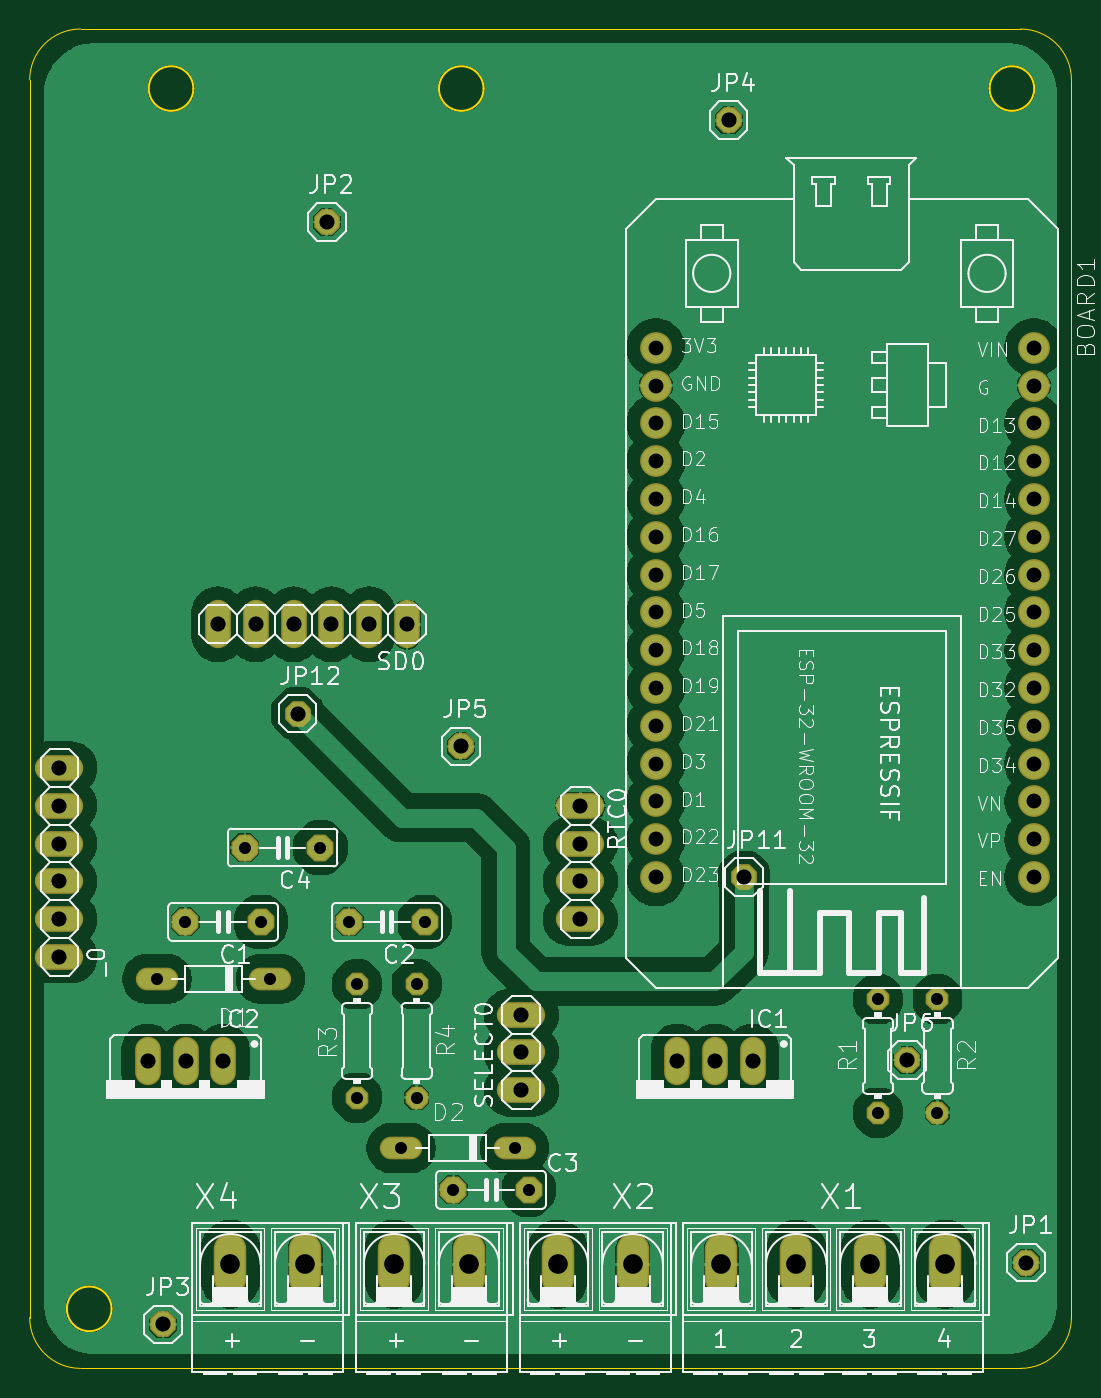
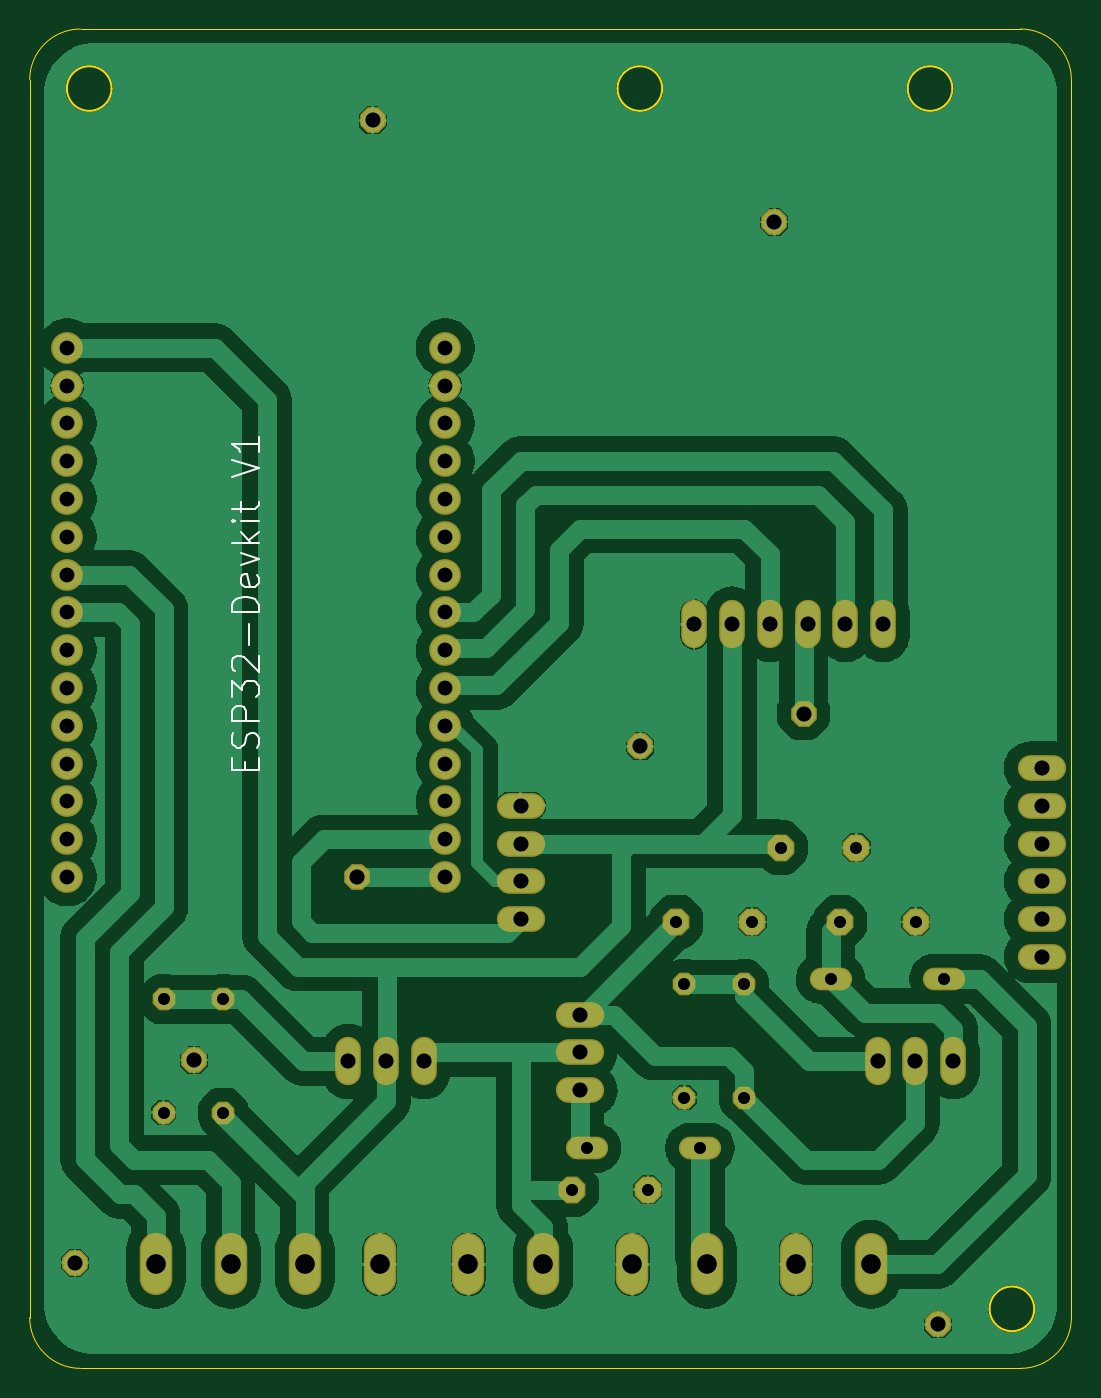
Circuit board: 11 layer files. Board 70.0 x 90.0 mm.
- bottom_copper: BOARD-B_Cu.gbr (115339 bytes)
- bottom_mask: BOARD-B_Mask.gbr (5362 bytes)
- paste: BOARD-B_Paste.gbr (448 bytes)
- bottom_silk: BOARD-B_Silkscreen.gbr (5787 bytes)
- outline: BOARD-Edge_Cuts.gbr (1685 bytes)
- top_copper: BOARD-F_Cu.gbr (133226 bytes)
- top_mask: BOARD-F_Mask.gbr (5362 bytes)
- paste: BOARD-F_Paste.gbr (448 bytes)
- top_silk: BOARD-F_Silkscreen.gbr (145407 bytes)
- drill: BOARD-NPTH.drl (269 bytes)
- drill: BOARD-PTH.drl (2160 bytes)

=== bottom_copper: BOARD-B_Cu.gbr (115339 bytes, source omitted) ===
=== bottom_mask: BOARD-B_Mask.gbr ===
%TF.GenerationSoftware,KiCad,Pcbnew,9.0.2*%
%TF.CreationDate,2025-06-17T11:44:15-05:00*%
%TF.ProjectId,BOARD,424f4152-442e-46b6-9963-61645f706362,rev?*%
%TF.SameCoordinates,Original*%
%TF.FileFunction,Soldermask,Bot*%
%TF.FilePolarity,Negative*%
%FSLAX46Y46*%
G04 Gerber Fmt 4.6, Leading zero omitted, Abs format (unit mm)*
G04 Created by KiCad (PCBNEW 9.0.2) date 2025-06-17 11:44:15*
%MOMM*%
%LPD*%
G01*
G04 APERTURE LIST*
G04 Aperture macros list*
%AMFreePoly0*
4,1,25,0.391131,0.882296,0.403254,0.871942,0.871942,0.403254,0.900449,0.347306,0.901700,0.331412,0.901700,-0.331412,0.882296,-0.391131,0.871942,-0.403254,0.403254,-0.871942,0.347306,-0.900449,0.331412,-0.901700,-0.331412,-0.901700,-0.391131,-0.882296,-0.403254,-0.871942,-0.871942,-0.403254,-0.900449,-0.347306,-0.901700,-0.331412,-0.901700,0.331412,-0.882296,0.391131,-0.871942,0.403254,
-0.403254,0.871942,-0.347306,0.900449,-0.331412,0.901700,0.331412,0.901700,0.391131,0.882296,0.391131,0.882296,$1*%
%AMFreePoly1*
4,1,25,0.375350,0.844196,0.387473,0.833842,0.833842,0.387473,0.862349,0.331525,0.863600,0.315631,0.863600,-0.315631,0.844196,-0.375350,0.833842,-0.387473,0.387473,-0.833842,0.331525,-0.862349,0.315631,-0.863600,-0.315631,-0.863600,-0.375350,-0.844196,-0.387473,-0.833842,-0.833842,-0.387473,-0.862349,-0.331525,-0.863600,-0.315631,-0.863600,0.315631,-0.844196,0.375350,-0.833842,0.387473,
-0.387473,0.833842,-0.331525,0.862349,-0.315631,0.863600,0.315631,0.863600,0.375350,0.844196,0.375350,0.844196,$1*%
%AMFreePoly2*
4,1,25,0.333266,0.742596,0.345389,0.732242,0.732242,0.345389,0.760749,0.289441,0.762000,0.273547,0.762000,-0.273547,0.742596,-0.333266,0.732242,-0.345389,0.345389,-0.732242,0.289441,-0.760749,0.273547,-0.762000,-0.273547,-0.762000,-0.333266,-0.742596,-0.345389,-0.732242,-0.732242,-0.345389,-0.760749,-0.289441,-0.762000,-0.273547,-0.762000,0.273547,-0.742596,0.333266,-0.732242,0.345389,
-0.345389,0.732242,-0.289441,0.760749,-0.273547,0.762000,0.273547,0.762000,0.333266,0.742596,0.333266,0.742596,$1*%
G04 Aperture macros list end*
%ADD10O,2.184400X4.165600*%
%ADD11FreePoly0,180.000000*%
%ADD12FreePoly1,0.000000*%
%ADD13O,1.727200X3.251200*%
%ADD14O,3.251200X1.727200*%
%ADD15FreePoly2,270.000000*%
%ADD16FreePoly2,90.000000*%
%ADD17C,2.133600*%
%ADD18O,2.844800X1.524000*%
G04 APERTURE END LIST*
D10*
%TO.C,X2*%
X148986500Y-143003600D03*
X154015700Y-143003600D03*
%TD*%
D11*
%TO.C,C1*%
X129041100Y-120003600D03*
X123961100Y-120003600D03*
%TD*%
D12*
%TO.C,JP4*%
X160461100Y-66133600D03*
%TD*%
D13*
%TO.C,IC2*%
X126521100Y-129373600D03*
X123981100Y-129373600D03*
X121441100Y-129373600D03*
%TD*%
D14*
%TO.C,SELECT0*%
X146541100Y-131313600D03*
X146541100Y-128773600D03*
X146541100Y-126233600D03*
%TD*%
%TO.C,_0*%
X115501100Y-122353600D03*
X115501100Y-119813600D03*
X115501100Y-117273600D03*
X115501100Y-114733600D03*
X115501100Y-112193600D03*
X115501100Y-109653600D03*
%TD*%
D12*
%TO.C,JP6*%
X172461100Y-129293600D03*
%TD*%
D15*
%TO.C,R4*%
X139501100Y-124193600D03*
X139501100Y-131813600D03*
%TD*%
D12*
%TO.C,JP1*%
X180461100Y-142893600D03*
%TD*%
D15*
%TO.C,R1*%
X170501100Y-125193600D03*
X170501100Y-132813600D03*
%TD*%
D13*
%TO.C,IC1*%
X162091100Y-129373600D03*
X159551100Y-129373600D03*
X157011100Y-129373600D03*
%TD*%
D11*
%TO.C,C3*%
X147041100Y-138003600D03*
X141961100Y-138003600D03*
%TD*%
D16*
%TO.C,R3*%
X135501100Y-131813600D03*
X135501100Y-124193600D03*
%TD*%
D14*
%TO.C,RTC0*%
X150501100Y-112193600D03*
X150501100Y-114733600D03*
X150501100Y-117273600D03*
X150501100Y-119813600D03*
%TD*%
D15*
%TO.C,R2*%
X174501100Y-125193600D03*
X174501100Y-132813600D03*
%TD*%
D12*
%TO.C,JP11*%
X161501100Y-117003600D03*
%TD*%
D17*
%TO.C,BOARD1*%
X155581100Y-81423600D03*
X155581100Y-111903600D03*
X155581100Y-89043600D03*
X155581100Y-109363600D03*
X155581100Y-91583600D03*
X155581100Y-99203600D03*
X180981100Y-89043600D03*
X180981100Y-86503600D03*
X180981100Y-91583600D03*
X155581100Y-86503600D03*
X155581100Y-94123600D03*
X155581100Y-96663600D03*
X155581100Y-101743600D03*
X155581100Y-104283600D03*
X155581100Y-106823600D03*
X155581100Y-114443600D03*
X155581100Y-116983600D03*
X180981100Y-99203600D03*
X180981100Y-96663600D03*
X180981100Y-94123600D03*
X180981100Y-104283600D03*
X180981100Y-101743600D03*
X180981100Y-109363600D03*
X180981100Y-106823600D03*
X180981100Y-116983600D03*
X180981100Y-83963600D03*
X155581100Y-83963600D03*
X180981100Y-81423600D03*
X180981100Y-111903600D03*
X180981100Y-114443600D03*
%TD*%
D12*
%TO.C,JP12*%
X131501100Y-106003600D03*
%TD*%
D10*
%TO.C,X3*%
X137986500Y-143003600D03*
X143015700Y-143003600D03*
%TD*%
D18*
%TO.C,D2*%
X138461100Y-135193600D03*
X146081100Y-135193600D03*
%TD*%
D12*
%TO.C,JP5*%
X142461100Y-108213600D03*
%TD*%
%TO.C,JP2*%
X133461100Y-72973600D03*
%TD*%
D13*
%TO.C,SD0*%
X138851100Y-100003600D03*
X136311100Y-100003600D03*
X133771100Y-100003600D03*
X131231100Y-100003600D03*
X128691100Y-100003600D03*
X126151100Y-100003600D03*
%TD*%
D10*
%TO.C,X4*%
X126986500Y-143003600D03*
X132015700Y-143003600D03*
%TD*%
D18*
%TO.C,D1*%
X122061100Y-123833600D03*
X129681100Y-123833600D03*
%TD*%
D11*
%TO.C,C2*%
X140041100Y-120003600D03*
X134961100Y-120003600D03*
%TD*%
D10*
%TO.C,X1*%
X159982700Y-143003600D03*
X165011900Y-143003600D03*
X169990300Y-143003600D03*
X175019500Y-143003600D03*
%TD*%
D11*
%TO.C,C4*%
X133041100Y-115003600D03*
X127961100Y-115003600D03*
%TD*%
D12*
%TO.C,JP3*%
X122461100Y-147053600D03*
%TD*%
M02*

=== paste: BOARD-B_Paste.gbr ===
%TF.GenerationSoftware,KiCad,Pcbnew,9.0.2*%
%TF.CreationDate,2025-06-17T11:44:15-05:00*%
%TF.ProjectId,BOARD,424f4152-442e-46b6-9963-61645f706362,rev?*%
%TF.SameCoordinates,Original*%
%TF.FileFunction,Paste,Bot*%
%TF.FilePolarity,Positive*%
%FSLAX46Y46*%
G04 Gerber Fmt 4.6, Leading zero omitted, Abs format (unit mm)*
G04 Created by KiCad (PCBNEW 9.0.2) date 2025-06-17 11:44:15*
%MOMM*%
%LPD*%
G01*
G04 APERTURE LIST*
G04 APERTURE END LIST*
M02*

=== bottom_silk: BOARD-B_Silkscreen.gbr ===
%TF.GenerationSoftware,KiCad,Pcbnew,9.0.2*%
%TF.CreationDate,2025-06-17T11:44:15-05:00*%
%TF.ProjectId,BOARD,424f4152-442e-46b6-9963-61645f706362,rev?*%
%TF.SameCoordinates,Original*%
%TF.FileFunction,Legend,Bot*%
%TF.FilePolarity,Positive*%
%FSLAX46Y46*%
G04 Gerber Fmt 4.6, Leading zero omitted, Abs format (unit mm)*
G04 Created by KiCad (PCBNEW 9.0.2) date 2025-06-17 11:44:15*
%MOMM*%
%LPD*%
G01*
G04 APERTURE LIST*
%ADD10C,0.154432*%
G04 APERTURE END LIST*
D10*
X169046744Y-109819150D02*
X169046744Y-109227161D01*
X168116475Y-108973451D02*
X168116475Y-109819150D01*
X168116475Y-109819150D02*
X169892443Y-109819150D01*
X169892443Y-109819150D02*
X169892443Y-108973451D01*
X168201045Y-108296892D02*
X168116475Y-108043182D01*
X168116475Y-108043182D02*
X168116475Y-107620333D01*
X168116475Y-107620333D02*
X168201045Y-107451193D01*
X168201045Y-107451193D02*
X168285614Y-107366623D01*
X168285614Y-107366623D02*
X168454754Y-107282053D01*
X168454754Y-107282053D02*
X168623894Y-107282053D01*
X168623894Y-107282053D02*
X168793034Y-107366623D01*
X168793034Y-107366623D02*
X168877604Y-107451193D01*
X168877604Y-107451193D02*
X168962174Y-107620333D01*
X168962174Y-107620333D02*
X169046744Y-107958612D01*
X169046744Y-107958612D02*
X169131313Y-108127752D01*
X169131313Y-108127752D02*
X169215883Y-108212322D01*
X169215883Y-108212322D02*
X169385023Y-108296892D01*
X169385023Y-108296892D02*
X169554163Y-108296892D01*
X169554163Y-108296892D02*
X169723303Y-108212322D01*
X169723303Y-108212322D02*
X169807873Y-108127752D01*
X169807873Y-108127752D02*
X169892443Y-107958612D01*
X169892443Y-107958612D02*
X169892443Y-107535763D01*
X169892443Y-107535763D02*
X169807873Y-107282053D01*
X168116475Y-106520924D02*
X169892443Y-106520924D01*
X169892443Y-106520924D02*
X169892443Y-105844365D01*
X169892443Y-105844365D02*
X169807873Y-105675225D01*
X169807873Y-105675225D02*
X169723303Y-105590655D01*
X169723303Y-105590655D02*
X169554163Y-105506085D01*
X169554163Y-105506085D02*
X169300453Y-105506085D01*
X169300453Y-105506085D02*
X169131313Y-105590655D01*
X169131313Y-105590655D02*
X169046744Y-105675225D01*
X169046744Y-105675225D02*
X168962174Y-105844365D01*
X168962174Y-105844365D02*
X168962174Y-106520924D01*
X169892443Y-104914096D02*
X169892443Y-103814687D01*
X169892443Y-103814687D02*
X169215883Y-104406676D01*
X169215883Y-104406676D02*
X169215883Y-104152967D01*
X169215883Y-104152967D02*
X169131313Y-103983827D01*
X169131313Y-103983827D02*
X169046744Y-103899257D01*
X169046744Y-103899257D02*
X168877604Y-103814687D01*
X168877604Y-103814687D02*
X168454754Y-103814687D01*
X168454754Y-103814687D02*
X168285614Y-103899257D01*
X168285614Y-103899257D02*
X168201045Y-103983827D01*
X168201045Y-103983827D02*
X168116475Y-104152967D01*
X168116475Y-104152967D02*
X168116475Y-104660386D01*
X168116475Y-104660386D02*
X168201045Y-104829526D01*
X168201045Y-104829526D02*
X168285614Y-104914096D01*
X169723303Y-103138128D02*
X169807873Y-103053558D01*
X169807873Y-103053558D02*
X169892443Y-102884418D01*
X169892443Y-102884418D02*
X169892443Y-102461569D01*
X169892443Y-102461569D02*
X169807873Y-102292429D01*
X169807873Y-102292429D02*
X169723303Y-102207859D01*
X169723303Y-102207859D02*
X169554163Y-102123289D01*
X169554163Y-102123289D02*
X169385023Y-102123289D01*
X169385023Y-102123289D02*
X169131313Y-102207859D01*
X169131313Y-102207859D02*
X168116475Y-103222698D01*
X168116475Y-103222698D02*
X168116475Y-102123289D01*
X168793034Y-101362160D02*
X168793034Y-100009042D01*
X168116475Y-99163342D02*
X169892443Y-99163342D01*
X169892443Y-99163342D02*
X169892443Y-98740492D01*
X169892443Y-98740492D02*
X169807873Y-98486783D01*
X169807873Y-98486783D02*
X169638733Y-98317643D01*
X169638733Y-98317643D02*
X169469593Y-98233073D01*
X169469593Y-98233073D02*
X169131313Y-98148503D01*
X169131313Y-98148503D02*
X168877604Y-98148503D01*
X168877604Y-98148503D02*
X168539324Y-98233073D01*
X168539324Y-98233073D02*
X168370184Y-98317643D01*
X168370184Y-98317643D02*
X168201045Y-98486783D01*
X168201045Y-98486783D02*
X168116475Y-98740492D01*
X168116475Y-98740492D02*
X168116475Y-99163342D01*
X168201045Y-96710815D02*
X168116475Y-96879955D01*
X168116475Y-96879955D02*
X168116475Y-97218234D01*
X168116475Y-97218234D02*
X168201045Y-97387374D01*
X168201045Y-97387374D02*
X168370184Y-97471944D01*
X168370184Y-97471944D02*
X169046744Y-97471944D01*
X169046744Y-97471944D02*
X169215883Y-97387374D01*
X169215883Y-97387374D02*
X169300453Y-97218234D01*
X169300453Y-97218234D02*
X169300453Y-96879955D01*
X169300453Y-96879955D02*
X169215883Y-96710815D01*
X169215883Y-96710815D02*
X169046744Y-96626245D01*
X169046744Y-96626245D02*
X168877604Y-96626245D01*
X168877604Y-96626245D02*
X168708464Y-97471944D01*
X169300453Y-96034256D02*
X168116475Y-95611406D01*
X168116475Y-95611406D02*
X169300453Y-95188557D01*
X168116475Y-94511998D02*
X169892443Y-94511998D01*
X168793034Y-94342858D02*
X168116475Y-93835439D01*
X169300453Y-93835439D02*
X168623894Y-94511998D01*
X168116475Y-93074310D02*
X169300453Y-93074310D01*
X169892443Y-93074310D02*
X169807873Y-93158880D01*
X169807873Y-93158880D02*
X169723303Y-93074310D01*
X169723303Y-93074310D02*
X169807873Y-92989740D01*
X169807873Y-92989740D02*
X169892443Y-93074310D01*
X169892443Y-93074310D02*
X169723303Y-93074310D01*
X169300453Y-92482321D02*
X169300453Y-91805761D01*
X169892443Y-92228611D02*
X168370184Y-92228611D01*
X168370184Y-92228611D02*
X168201045Y-92144041D01*
X168201045Y-92144041D02*
X168116475Y-91974901D01*
X168116475Y-91974901D02*
X168116475Y-91805761D01*
X169892443Y-90114364D02*
X168116475Y-89522374D01*
X168116475Y-89522374D02*
X169892443Y-88930385D01*
X168116475Y-87408127D02*
X168116475Y-88422966D01*
X168116475Y-87915546D02*
X169892443Y-87915546D01*
X169892443Y-87915546D02*
X169638733Y-88084686D01*
X169638733Y-88084686D02*
X169469593Y-88253826D01*
X169469593Y-88253826D02*
X169385023Y-88422966D01*
M02*

=== outline: BOARD-Edge_Cuts.gbr ===
%TF.GenerationSoftware,KiCad,Pcbnew,9.0.2*%
%TF.CreationDate,2025-06-17T11:44:15-05:00*%
%TF.ProjectId,BOARD,424f4152-442e-46b6-9963-61645f706362,rev?*%
%TF.SameCoordinates,Original*%
%TF.FileFunction,Profile,NP*%
%FSLAX46Y46*%
G04 Gerber Fmt 4.6, Leading zero omitted, Abs format (unit mm)*
G04 Created by KiCad (PCBNEW 9.0.2) date 2025-06-17 11:44:15*
%MOMM*%
%LPD*%
G01*
G04 APERTURE LIST*
%TA.AperFunction,Profile*%
%ADD10C,0.152400*%
%TD*%
%TA.AperFunction,Profile*%
%ADD11C,0.050000*%
%TD*%
G04 APERTURE END LIST*
D10*
X144001100Y-64003600D02*
G75*
G02*
X141001100Y-64003600I-1500000J0D01*
G01*
X141001100Y-64003600D02*
G75*
G02*
X144001100Y-64003600I1500000J0D01*
G01*
D11*
X180086893Y-60003600D02*
X116915306Y-60003600D01*
X180086893Y-60003600D02*
G75*
G02*
X183501100Y-63417807I7J-3414200D01*
G01*
X183501100Y-146589395D02*
G75*
G02*
X180086893Y-150003600I-3414200J-5D01*
G01*
X116915306Y-150003600D02*
X180086893Y-150003600D01*
D10*
X124501100Y-64003600D02*
G75*
G02*
X121501100Y-64003600I-1500000J0D01*
G01*
X121501100Y-64003600D02*
G75*
G02*
X124501100Y-64003600I1500000J0D01*
G01*
D11*
X183501100Y-146589394D02*
X183501100Y-63417807D01*
D10*
X181001100Y-64003600D02*
G75*
G02*
X178001100Y-64003600I-1500000J0D01*
G01*
X178001100Y-64003600D02*
G75*
G02*
X181001100Y-64003600I1500000J0D01*
G01*
D11*
X113501100Y-63417807D02*
X113501100Y-146589394D01*
D10*
X119001100Y-146003600D02*
G75*
G02*
X116001100Y-146003600I-1500000J0D01*
G01*
X116001100Y-146003600D02*
G75*
G02*
X119001100Y-146003600I1500000J0D01*
G01*
D11*
X116915306Y-150003600D02*
G75*
G02*
X113501100Y-146589394I-6J3414200D01*
G01*
X113501100Y-63417806D02*
G75*
G02*
X116915306Y-60003600I3414200J6D01*
G01*
M02*

=== top_copper: BOARD-F_Cu.gbr (133226 bytes, source omitted) ===
=== top_mask: BOARD-F_Mask.gbr ===
%TF.GenerationSoftware,KiCad,Pcbnew,9.0.2*%
%TF.CreationDate,2025-06-17T11:44:15-05:00*%
%TF.ProjectId,BOARD,424f4152-442e-46b6-9963-61645f706362,rev?*%
%TF.SameCoordinates,Original*%
%TF.FileFunction,Soldermask,Top*%
%TF.FilePolarity,Negative*%
%FSLAX46Y46*%
G04 Gerber Fmt 4.6, Leading zero omitted, Abs format (unit mm)*
G04 Created by KiCad (PCBNEW 9.0.2) date 2025-06-17 11:44:15*
%MOMM*%
%LPD*%
G01*
G04 APERTURE LIST*
G04 Aperture macros list*
%AMFreePoly0*
4,1,25,0.391131,0.882296,0.403254,0.871942,0.871942,0.403254,0.900449,0.347306,0.901700,0.331412,0.901700,-0.331412,0.882296,-0.391131,0.871942,-0.403254,0.403254,-0.871942,0.347306,-0.900449,0.331412,-0.901700,-0.331412,-0.901700,-0.391131,-0.882296,-0.403254,-0.871942,-0.871942,-0.403254,-0.900449,-0.347306,-0.901700,-0.331412,-0.901700,0.331412,-0.882296,0.391131,-0.871942,0.403254,
-0.403254,0.871942,-0.347306,0.900449,-0.331412,0.901700,0.331412,0.901700,0.391131,0.882296,0.391131,0.882296,$1*%
%AMFreePoly1*
4,1,25,0.375350,0.844196,0.387473,0.833842,0.833842,0.387473,0.862349,0.331525,0.863600,0.315631,0.863600,-0.315631,0.844196,-0.375350,0.833842,-0.387473,0.387473,-0.833842,0.331525,-0.862349,0.315631,-0.863600,-0.315631,-0.863600,-0.375350,-0.844196,-0.387473,-0.833842,-0.833842,-0.387473,-0.862349,-0.331525,-0.863600,-0.315631,-0.863600,0.315631,-0.844196,0.375350,-0.833842,0.387473,
-0.387473,0.833842,-0.331525,0.862349,-0.315631,0.863600,0.315631,0.863600,0.375350,0.844196,0.375350,0.844196,$1*%
%AMFreePoly2*
4,1,25,0.333266,0.742596,0.345389,0.732242,0.732242,0.345389,0.760749,0.289441,0.762000,0.273547,0.762000,-0.273547,0.742596,-0.333266,0.732242,-0.345389,0.345389,-0.732242,0.289441,-0.760749,0.273547,-0.762000,-0.273547,-0.762000,-0.333266,-0.742596,-0.345389,-0.732242,-0.732242,-0.345389,-0.760749,-0.289441,-0.762000,-0.273547,-0.762000,0.273547,-0.742596,0.333266,-0.732242,0.345389,
-0.345389,0.732242,-0.289441,0.760749,-0.273547,0.762000,0.273547,0.762000,0.333266,0.742596,0.333266,0.742596,$1*%
G04 Aperture macros list end*
%ADD10O,2.184400X4.165600*%
%ADD11FreePoly0,180.000000*%
%ADD12FreePoly1,0.000000*%
%ADD13O,1.727200X3.251200*%
%ADD14O,3.251200X1.727200*%
%ADD15FreePoly2,270.000000*%
%ADD16FreePoly2,90.000000*%
%ADD17C,2.133600*%
%ADD18O,2.844800X1.524000*%
G04 APERTURE END LIST*
D10*
%TO.C,X2*%
X148986500Y-143003600D03*
X154015700Y-143003600D03*
%TD*%
D11*
%TO.C,C1*%
X129041100Y-120003600D03*
X123961100Y-120003600D03*
%TD*%
D12*
%TO.C,JP4*%
X160461100Y-66133600D03*
%TD*%
D13*
%TO.C,IC2*%
X126521100Y-129373600D03*
X123981100Y-129373600D03*
X121441100Y-129373600D03*
%TD*%
D14*
%TO.C,SELECT0*%
X146541100Y-131313600D03*
X146541100Y-128773600D03*
X146541100Y-126233600D03*
%TD*%
%TO.C,_0*%
X115501100Y-122353600D03*
X115501100Y-119813600D03*
X115501100Y-117273600D03*
X115501100Y-114733600D03*
X115501100Y-112193600D03*
X115501100Y-109653600D03*
%TD*%
D12*
%TO.C,JP6*%
X172461100Y-129293600D03*
%TD*%
D15*
%TO.C,R4*%
X139501100Y-124193600D03*
X139501100Y-131813600D03*
%TD*%
D12*
%TO.C,JP1*%
X180461100Y-142893600D03*
%TD*%
D15*
%TO.C,R1*%
X170501100Y-125193600D03*
X170501100Y-132813600D03*
%TD*%
D13*
%TO.C,IC1*%
X162091100Y-129373600D03*
X159551100Y-129373600D03*
X157011100Y-129373600D03*
%TD*%
D11*
%TO.C,C3*%
X147041100Y-138003600D03*
X141961100Y-138003600D03*
%TD*%
D16*
%TO.C,R3*%
X135501100Y-131813600D03*
X135501100Y-124193600D03*
%TD*%
D14*
%TO.C,RTC0*%
X150501100Y-112193600D03*
X150501100Y-114733600D03*
X150501100Y-117273600D03*
X150501100Y-119813600D03*
%TD*%
D15*
%TO.C,R2*%
X174501100Y-125193600D03*
X174501100Y-132813600D03*
%TD*%
D12*
%TO.C,JP11*%
X161501100Y-117003600D03*
%TD*%
D17*
%TO.C,BOARD1*%
X155581100Y-81423600D03*
X155581100Y-111903600D03*
X155581100Y-89043600D03*
X155581100Y-109363600D03*
X155581100Y-91583600D03*
X155581100Y-99203600D03*
X180981100Y-89043600D03*
X180981100Y-86503600D03*
X180981100Y-91583600D03*
X155581100Y-86503600D03*
X155581100Y-94123600D03*
X155581100Y-96663600D03*
X155581100Y-101743600D03*
X155581100Y-104283600D03*
X155581100Y-106823600D03*
X155581100Y-114443600D03*
X155581100Y-116983600D03*
X180981100Y-99203600D03*
X180981100Y-96663600D03*
X180981100Y-94123600D03*
X180981100Y-104283600D03*
X180981100Y-101743600D03*
X180981100Y-109363600D03*
X180981100Y-106823600D03*
X180981100Y-116983600D03*
X180981100Y-83963600D03*
X155581100Y-83963600D03*
X180981100Y-81423600D03*
X180981100Y-111903600D03*
X180981100Y-114443600D03*
%TD*%
D12*
%TO.C,JP12*%
X131501100Y-106003600D03*
%TD*%
D10*
%TO.C,X3*%
X137986500Y-143003600D03*
X143015700Y-143003600D03*
%TD*%
D18*
%TO.C,D2*%
X138461100Y-135193600D03*
X146081100Y-135193600D03*
%TD*%
D12*
%TO.C,JP5*%
X142461100Y-108213600D03*
%TD*%
%TO.C,JP2*%
X133461100Y-72973600D03*
%TD*%
D13*
%TO.C,SD0*%
X138851100Y-100003600D03*
X136311100Y-100003600D03*
X133771100Y-100003600D03*
X131231100Y-100003600D03*
X128691100Y-100003600D03*
X126151100Y-100003600D03*
%TD*%
D10*
%TO.C,X4*%
X126986500Y-143003600D03*
X132015700Y-143003600D03*
%TD*%
D18*
%TO.C,D1*%
X122061100Y-123833600D03*
X129681100Y-123833600D03*
%TD*%
D11*
%TO.C,C2*%
X140041100Y-120003600D03*
X134961100Y-120003600D03*
%TD*%
D10*
%TO.C,X1*%
X159982700Y-143003600D03*
X165011900Y-143003600D03*
X169990300Y-143003600D03*
X175019500Y-143003600D03*
%TD*%
D11*
%TO.C,C4*%
X133041100Y-115003600D03*
X127961100Y-115003600D03*
%TD*%
D12*
%TO.C,JP3*%
X122461100Y-147053600D03*
%TD*%
M02*

=== paste: BOARD-F_Paste.gbr ===
%TF.GenerationSoftware,KiCad,Pcbnew,9.0.2*%
%TF.CreationDate,2025-06-17T11:44:15-05:00*%
%TF.ProjectId,BOARD,424f4152-442e-46b6-9963-61645f706362,rev?*%
%TF.SameCoordinates,Original*%
%TF.FileFunction,Paste,Top*%
%TF.FilePolarity,Positive*%
%FSLAX46Y46*%
G04 Gerber Fmt 4.6, Leading zero omitted, Abs format (unit mm)*
G04 Created by KiCad (PCBNEW 9.0.2) date 2025-06-17 11:44:15*
%MOMM*%
%LPD*%
G01*
G04 APERTURE LIST*
G04 APERTURE END LIST*
M02*

=== top_silk: BOARD-F_Silkscreen.gbr (145407 bytes, source omitted) ===
=== drill: BOARD-NPTH.drl ===
M48
; DRILL file {KiCad 9.0.2} date 2025-06-17T11:44:20-0500
; FORMAT={-:-/ absolute / metric / decimal}
; #@! TF.CreationDate,2025-06-17T11:44:20-05:00
; #@! TF.GenerationSoftware,Kicad,Pcbnew,9.0.2
; #@! TF.FileFunction,NonPlated,1,2,NPTH
FMAT,2
METRIC
%
G90
G05
M30

=== drill: BOARD-PTH.drl ===
M48
; DRILL file {KiCad 9.0.2} date 2025-06-17T11:44:20-0500
; FORMAT={-:-/ absolute / metric / decimal}
; #@! TF.CreationDate,2025-06-17T11:44:20-05:00
; #@! TF.GenerationSoftware,Kicad,Pcbnew,9.0.2
; #@! TF.FileFunction,Plated,1,2,PTH
FMAT,2
METRIC
; #@! TA.AperFunction,Plated,PTH,ComponentDrill
T1C0.813
; #@! TA.AperFunction,Plated,PTH,ComponentDrill
T2C1.000
; #@! TA.AperFunction,Plated,PTH,ComponentDrill
T3C1.016
; #@! TA.AperFunction,Plated,PTH,ComponentDrill
T4C1.321
%
G90
G05
T1
X122.061Y-123.834
X123.961Y-120.004
X127.961Y-115.004
X129.041Y-120.004
X129.681Y-123.834
X133.041Y-115.004
X134.961Y-120.004
X135.501Y-124.194
X135.501Y-131.814
X138.461Y-135.194
X139.501Y-124.194
X139.501Y-131.814
X140.041Y-120.004
X141.961Y-138.004
X146.081Y-135.194
X147.041Y-138.004
X170.501Y-125.194
X170.501Y-132.814
X174.501Y-125.194
X174.501Y-132.814
T2
X155.581Y-81.424
X155.581Y-83.964
X155.581Y-86.504
X155.581Y-89.044
X155.581Y-91.584
X155.581Y-94.124
X155.581Y-96.664
X155.581Y-99.204
X155.581Y-101.744
X155.581Y-104.284
X155.581Y-106.824
X155.581Y-109.364
X155.581Y-111.904
X155.581Y-114.444
X155.581Y-116.984
X180.981Y-81.424
X180.981Y-83.964
X180.981Y-86.504
X180.981Y-89.044
X180.981Y-91.584
X180.981Y-94.124
X180.981Y-96.664
X180.981Y-99.204
X180.981Y-101.744
X180.981Y-104.284
X180.981Y-106.824
X180.981Y-109.364
X180.981Y-111.904
X180.981Y-114.444
X180.981Y-116.984
T3
X115.501Y-109.654
X115.501Y-112.194
X115.501Y-114.734
X115.501Y-117.274
X115.501Y-119.814
X115.501Y-122.354
X121.441Y-129.374
X122.461Y-147.054
X123.981Y-129.374
X126.151Y-100.004
X126.521Y-129.374
X128.691Y-100.004
X131.231Y-100.004
X131.501Y-106.004
X133.461Y-72.974
X133.771Y-100.004
X136.311Y-100.004
X138.851Y-100.004
X142.461Y-108.214
X146.541Y-126.234
X146.541Y-128.774
X146.541Y-131.314
X150.501Y-112.194
X150.501Y-114.734
X150.501Y-117.274
X150.501Y-119.814
X157.011Y-129.374
X159.551Y-129.374
X160.461Y-66.134
X161.501Y-117.004
X162.091Y-129.374
X172.461Y-129.294
X180.461Y-142.894
T4
X126.986Y-143.004
X132.016Y-143.004
X137.987Y-143.004
X143.016Y-143.004
X148.987Y-143.004
X154.016Y-143.004
X159.983Y-143.004
X165.012Y-143.004
X169.99Y-143.004
X175.019Y-143.004
M30

